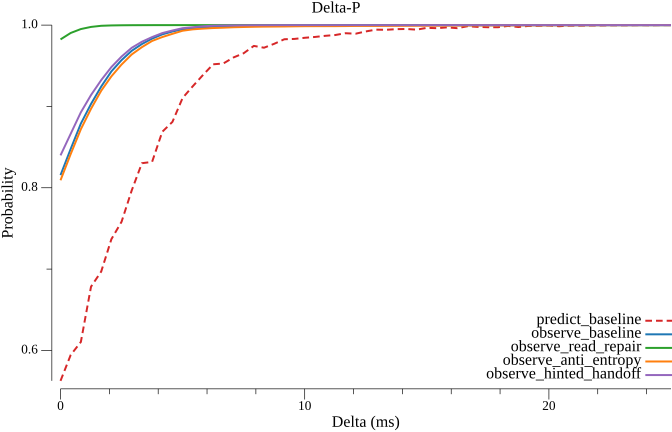

Source data for this figure (header and first rows):
delta_ms, predict_baseline, observe_baseline, observe_read_repair, observe_anti_entropy, observe_hinted_handoff
0.000000, 0.5626, 0.8155, 0.9824, 0.8092, 0.8398
0.4167, 0.5944, 0.8477, 0.9903, 0.8414, 0.8664
0.8333, 0.6104, 0.8789, 0.9951, 0.872, 0.8928
1.25, 0.6784, 0.903, 0.9978, 0.8971, 0.914
1.667, 0.697, 0.9245, 0.9991, 0.9193, 0.9324
2.083, 0.7368, 0.9431, 0.9996, 0.937, 0.9484
2.5, 0.7582, 0.9569, 0.9998, 0.9515, 0.9613
2.917, 0.7968, 0.9684, 0.9999, 0.9639, 0.9721
3.333, 0.8302, 0.9767, 0.9999, 0.9729, 0.9795
3.75, 0.8318, 0.9833, 0.9999, 0.9805, 0.9853
4.167, 0.8688, 0.9886, 1, 0.9853, 0.9902
4.583, 0.881, 0.9921, 1, 0.9893, 0.9933
5, 0.9104, 0.9948, 1, 0.9931, 0.9962
5.417, 0.9248, 0.9961, 1, 0.9948, 0.9974
5.833, 0.9386, 0.9972, 1, 0.9957, 0.9985
6.25, 0.9518, 0.9981, 1, 0.9964, 0.9993
6.667, 0.9528, 0.9986, 1, 0.9968, 0.9995
7.083, 0.9602, 0.9989, 1, 0.9974, 0.9997
7.5, 0.9654, 0.9992, 1, 0.9977, 0.9997
7.917, 0.9744, 0.9994, 1, 0.9979, 0.9998
8.333, 0.9722, 0.9995, 1, 0.9981, 0.9999
8.75, 0.977, 0.9996, 1, 0.9982, 0.9999
9.167, 0.9826, 0.9997, 1, 0.9983, 0.9999
9.583, 0.983, 0.9997, 1, 0.9985, 1
10, 0.9844, 0.9998, 1, 0.9986, 1
10.42, 0.9854, 0.9998, 1, 0.9987, 1
10.83, 0.9868, 0.9998, 1, 0.9987, 1
11.25, 0.9878, 0.9998, 1, 0.9987, 1
11.67, 0.99, 0.9999, 1, 0.9988, 1
12.08, 0.9894, 0.9999, 1, 0.9989, 1
12.5, 0.9922, 1, 1, 0.999, 1
12.92, 0.9944, 1, 1, 0.999, 1
13.33, 0.9942, 1, 1, 0.999, 1
13.75, 0.995, 1, 1, 0.9991, 1
14.17, 0.9952, 1, 1, 0.9991, 1
14.58, 0.9944, 1, 1, 0.9992, 1
15, 0.9966, 1, 1, 0.9992, 1
15.42, 0.9962, 1, 1, 0.9993, 1
15.83, 0.9972, 1, 1, 0.9994, 1
16.25, 0.9962, 1, 1, 0.9994, 1
16.67, 0.9986, 1, 1, 0.9995, 1
17.08, 0.9978, 1, 1, 0.9996, 1
17.5, 0.9974, 1, 1, 0.9996, 1
17.92, 0.9974, 1, 1, 0.9996, 1
18.33, 0.999, 1, 1, 0.9997, 1
18.75, 0.9976, 1, 1, 0.9997, 1
19.17, 0.999, 1, 1, 0.9997, 1
19.58, 0.9992, 1, 1, 0.9997, 1
20, 0.9996, 1, 1, 0.9997, 1
20.42, 0.9986, 1, 1, 0.9998, 1
20.83, 0.9994, 1, 1, 0.9998, 1
21.25, 0.9994, 1, 1, 0.9999, 1
21.67, 0.9996, 1, 1, 0.9999, 1
22.08, 0.9996, 1, 1, 0.9999, 1
22.5, 0.9998, 1, 1, 1, 1
22.92, 0.9998, 1, 1, 1, 1
23.33, 0.9998, 1, 1, 1, 1
23.75, 1, 1, 1, 1, 1
24.17, 0.9998, 1, 1, 1, 1
24.58, 1, 1, 1, 1, 1
... 1 more rows
